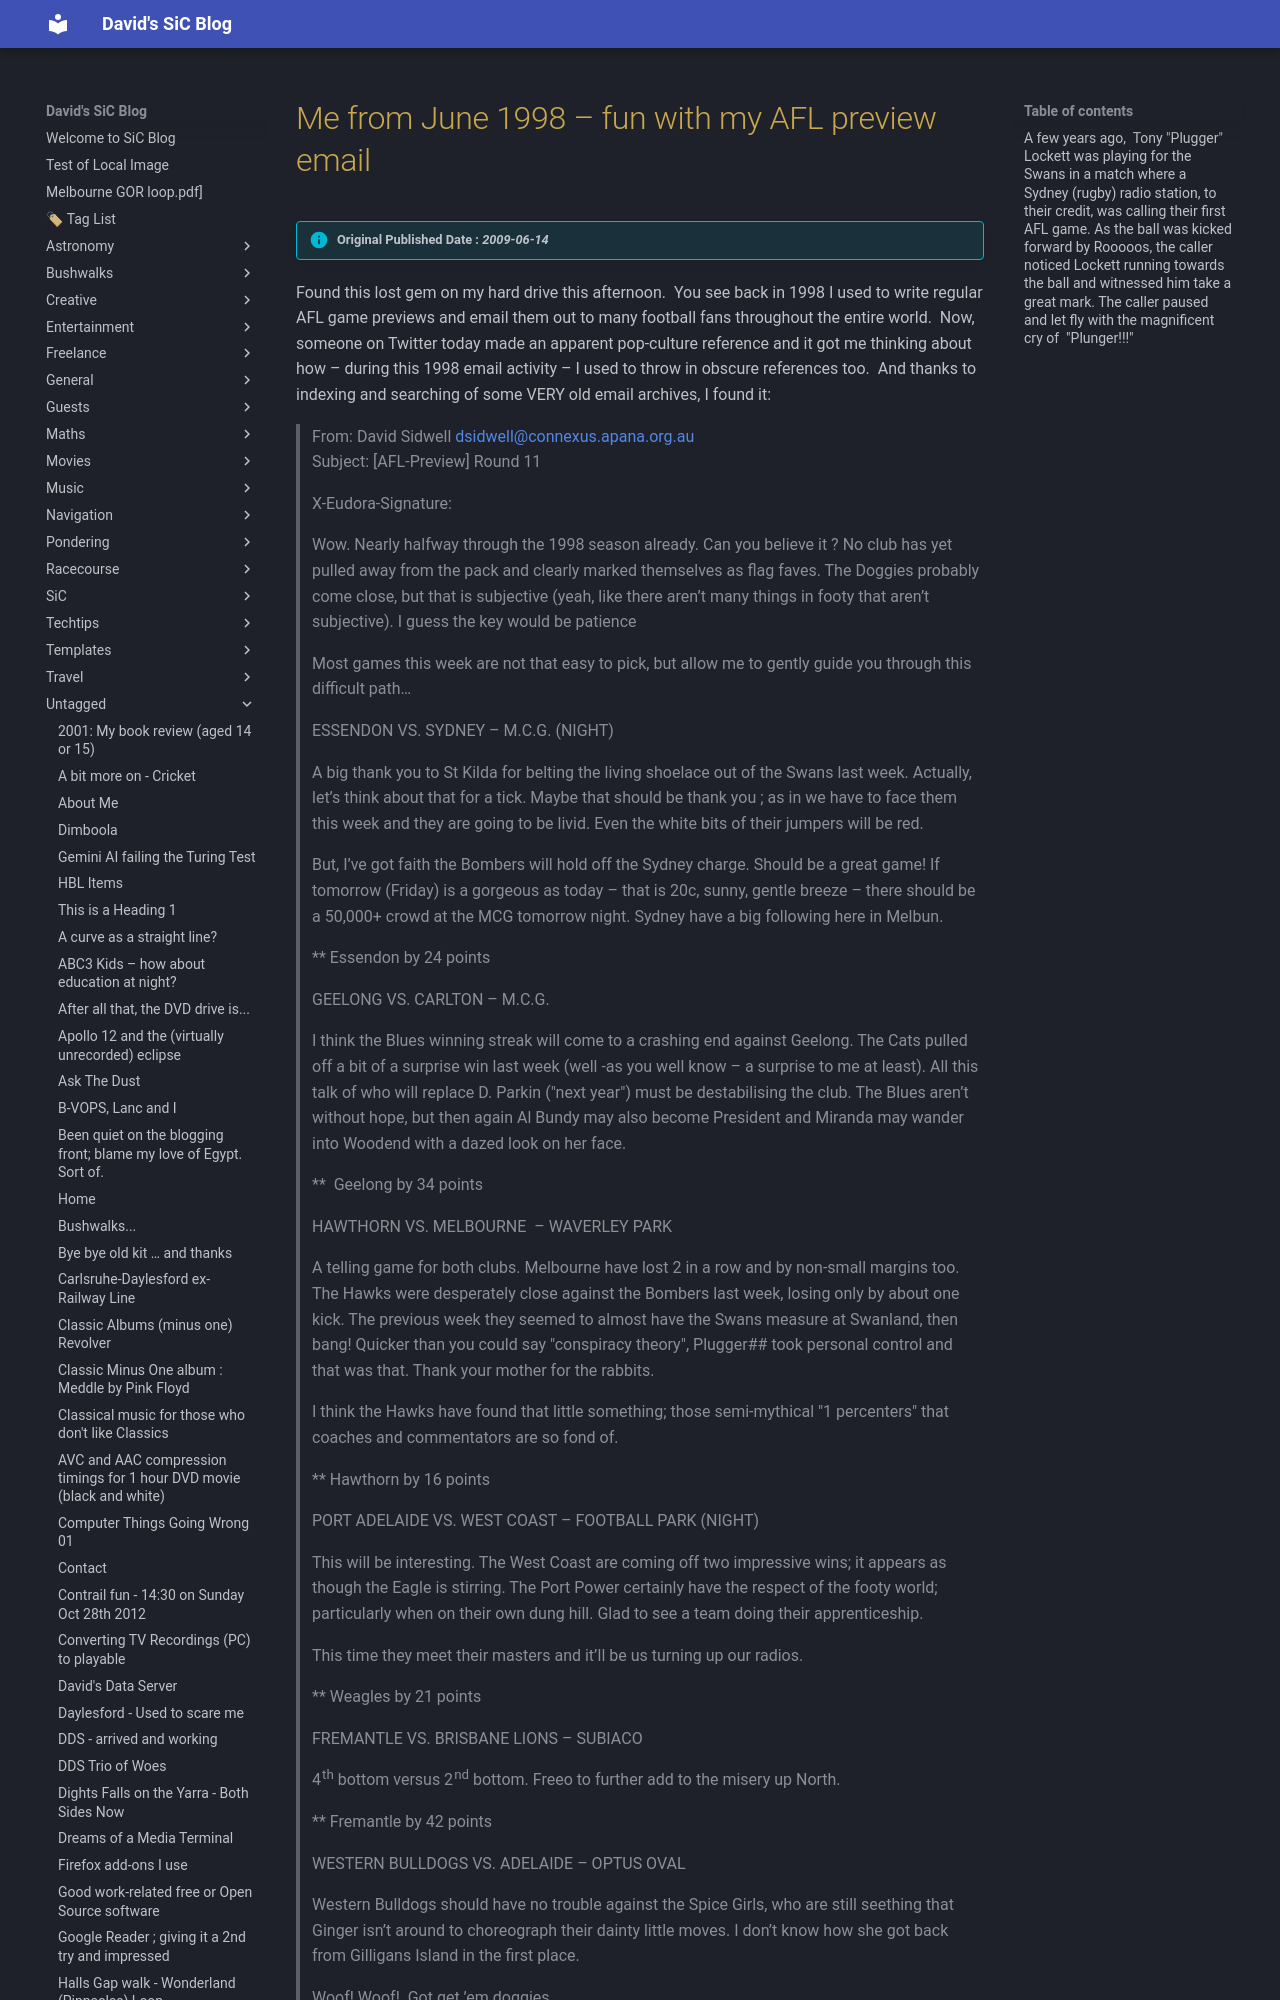

repository: dwids/dwids.github.io · page: Untagged/me-from-june-1998-fun-with-my-afl-preview-email/index.html · generator: mkdocs

---
date: 2009-06-14T19:21:04.000Z
lastmod: 2024-11-22T06:02:39.000Z
title: Me from June 1998 – fun with my AFL preview email
draft: false
slug: me-from-june-1998-fun-with-my-afl-preview-email

cover:
    image: https://plus.unsplash.com/premium_photo-1720744786849-a7412d24ffbf?w=400&auto=format&fit=crop&q=60&ixlib=rb-4.0.3&ixid=M3wxMjA3fDB8MHxzZWFyY2h8MXx8YmxvZ3xlbnwwfHwwfHx8MA%3D%3D
    alt: Me from June 1998 – fun with my AFL preview email
description: 
---

> [!info] Original Published Date : *2009-06-14*

Found this lost gem on my hard drive this afternoon.&#160; You see back in 1998 I used to write regular AFL game previews and email them out to many football fans throughout the entire world.&#160; Now, someone on Twitter today made an apparent pop-culture reference and it got me thinking about how – during this 1998 email activity – I used to throw in obscure references too.&#160; And thanks to indexing and searching of some VERY old email archives, I found it:
